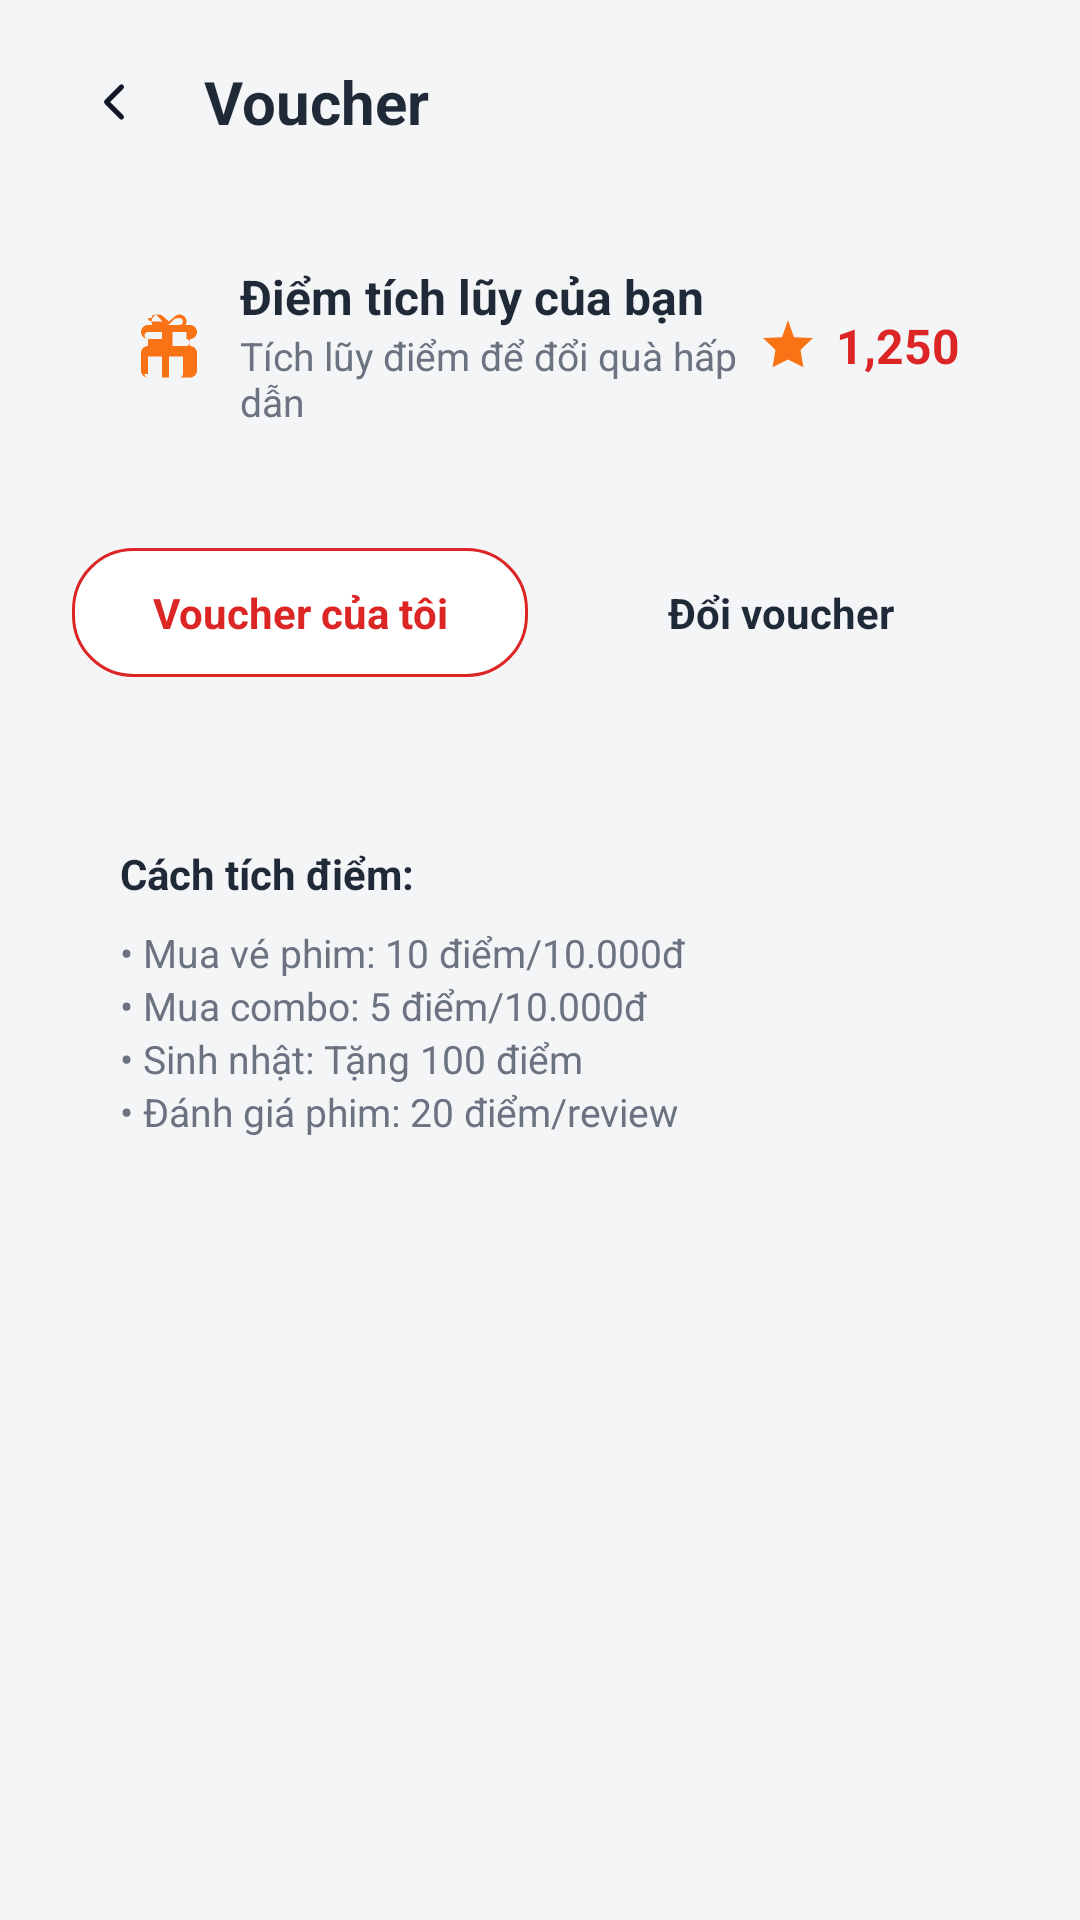

Write the Android layout XML for this screen, with the resource values it uses.
<!-- AndroidManifest.xml: application theme Theme.App_datve -->
<!-- res/layout/activity_voucher.xml -->
<?xml version="1.0" encoding="utf-8"?>
<androidx.constraintlayout.widget.ConstraintLayout xmlns:android="http://schemas.android.com/apk/res/android"
    xmlns:app="http://schemas.android.com/apk/res-auto"
    xmlns:tools="http://schemas.android.com/tools"
    android:id="@+id/voucherRoot"
    android:layout_width="match_parent"
    android:layout_height="match_parent"
    android:background="@color/neutral_background"
    tools:context=".VoucherActivity">

    <androidx.core.widget.NestedScrollView
        android:layout_width="0dp"
        android:layout_height="0dp"
        android:clipToPadding="false"
        android:paddingStart="20dp"
        android:paddingTop="16dp"
        android:paddingEnd="20dp"
        android:paddingBottom="32dp"
        app:layout_constraintBottom_toBottomOf="parent"
        app:layout_constraintEnd_toEndOf="parent"
        app:layout_constraintStart_toStartOf="parent"
        app:layout_constraintTop_toTopOf="parent">

        <LinearLayout
            android:layout_width="match_parent"
            android:layout_height="wrap_content"
            android:orientation="vertical">

            <LinearLayout
                android:layout_width="match_parent"
                android:layout_height="wrap_content"
                android:gravity="center_vertical"
                android:orientation="horizontal"
                android:paddingBottom="16dp">

                <ImageButton
                    android:id="@+id/btnBack"
                    android:layout_width="36dp"
                    android:layout_height="36dp"
                    android:background="@drawable/bg_tab_unselected"
                    android:contentDescription="@string/app_name"
                    android:padding="8dp"
                    android:scaleType="centerInside"
                    android:src="@drawable/ic_back" />

                <TextView
                    android:layout_width="0dp"
                    android:layout_height="wrap_content"
                    android:layout_marginStart="12dp"
                    android:layout_weight="1"
                    android:text="Voucher"
                    android:textColor="@color/neutral_text"
                    android:textSize="20sp"
                    android:textStyle="bold" />
            </LinearLayout>

            <LinearLayout
                android:layout_width="match_parent"
                android:layout_height="wrap_content"
                android:layout_marginBottom="16dp"
                android:background="@drawable/bg_movie_card"
                android:gravity="center_vertical"
                android:orientation="horizontal"
                android:padding="20dp">

                <ImageView
                    android:layout_width="28dp"
                    android:layout_height="28dp"
                    android:src="@drawable/ic_gift_orange" />

                <LinearLayout
                    android:layout_width="0dp"
                    android:layout_height="wrap_content"
                    android:layout_marginStart="12dp"
                    android:layout_weight="1"
                    android:orientation="vertical">

                    <TextView
                        android:layout_width="wrap_content"
                        android:layout_height="wrap_content"
                        android:text="Điểm tích lũy của bạn"
                        android:textColor="@color/neutral_text"
                        android:textSize="16sp"
                        android:textStyle="bold" />

                    <TextView
                        android:layout_width="wrap_content"
                        android:layout_height="wrap_content"
                        android:text="Tích lũy điểm để đổi quà hấp dẫn"
                        android:textColor="@color/neutral_subtext"
                        android:textSize="13sp" />
                </LinearLayout>

                <LinearLayout
                    android:layout_width="wrap_content"
                    android:layout_height="wrap_content"
                    android:gravity="center_vertical"
                    android:orientation="horizontal">

                    <ImageView
                        android:layout_width="20dp"
                        android:layout_height="20dp"
                        android:src="@drawable/ic_star_orange" />

                    <TextView
                        android:layout_width="wrap_content"
                        android:layout_height="wrap_content"
                        android:layout_marginStart="6dp"
                        android:text="1,250"
                        android:textColor="@color/primary_red"
                        android:textSize="16sp"
                        android:textStyle="bold" />
                </LinearLayout>
            </LinearLayout>

            <LinearLayout
                android:layout_width="match_parent"
                android:layout_height="wrap_content"
                android:layout_marginBottom="16dp"
                android:background="@drawable/bg_tab_container"
                android:gravity="center_vertical"
                android:padding="4dp">

                <TextView
                    android:id="@+id/tabMyVoucher"
                    android:layout_width="0dp"
                    android:layout_height="wrap_content"
                    android:layout_weight="1"
                    android:background="@drawable/bg_tab_selected_red"
                    android:gravity="center"
                    android:paddingTop="12dp"
                    android:paddingBottom="12dp"
                    android:text="Voucher của tôi"
                    android:textColor="@color/primary_red"
                    android:textSize="14sp"
                    android:textStyle="bold" />

                <TextView
                    android:id="@+id/tabRedeemVoucher"
                    android:layout_width="0dp"
                    android:layout_height="wrap_content"
                    android:layout_marginStart="8dp"
                    android:layout_weight="1"
                    android:background="@drawable/bg_tab_unselected"
                    android:gravity="center"
                    android:paddingTop="12dp"
                    android:paddingBottom="12dp"
                    android:text="Đổi voucher"
                    android:textColor="@color/neutral_text"
                    android:textSize="14sp"
                    android:textStyle="bold" />
            </LinearLayout>

            <LinearLayout
                android:id="@+id/groupMyVoucher"
                android:layout_width="match_parent"
                android:layout_height="wrap_content"
                android:layout_marginBottom="16dp"
                android:orientation="vertical">

                <LinearLayout
                    android:id="@+id/vouchersContainer"
                    android:layout_width="match_parent"
                    android:layout_height="wrap_content"
                    android:orientation="vertical" />

                <TextView
                    android:id="@+id/tvNoVouchers"
                    android:layout_width="match_parent"
                    android:layout_height="wrap_content"
                    android:layout_marginTop="20dp"
                    android:gravity="center"
                    android:text="Chưa có voucher nào"
                    android:textColor="@color/neutral_subtext"
                    android:textSize="14sp"
                    android:visibility="gone" />
            </LinearLayout>

            <LinearLayout
                android:id="@+id/groupRedeemVoucher"
                android:layout_width="match_parent"
                android:layout_height="wrap_content"
                android:orientation="vertical"
                android:visibility="gone">

                <LinearLayout
                    android:id="@+id/redeemVouchersContainer"
                    android:layout_width="match_parent"
                    android:layout_height="wrap_content"
                    android:orientation="vertical" />

                <TextView
                    android:id="@+id/tvNoRedeemVouchers"
                    android:layout_width="match_parent"
                    android:layout_height="wrap_content"
                    android:layout_marginTop="20dp"
                    android:gravity="center"
                    android:text="Chưa có voucher nào để đổi"
                    android:textColor="@color/neutral_subtext"
                    android:textSize="14sp"
                    android:visibility="gone" />
            </LinearLayout>

            <LinearLayout
                android:layout_width="match_parent"
                android:layout_height="wrap_content"
                android:layout_marginBottom="24dp"
                android:background="@drawable/bg_movie_card"
                android:orientation="vertical"
                android:padding="20dp">

                <TextView
                    android:layout_width="wrap_content"
                    android:layout_height="wrap_content"
                    android:text="Cách tích điểm:"
                    android:textColor="@color/neutral_text"
                    android:textSize="14sp"
                    android:textStyle="bold" />

                <TextView
                    android:layout_width="wrap_content"
                    android:layout_height="wrap_content"
                    android:layout_marginTop="8dp"
                    android:text="• Mua vé phim: 10 điểm/10.000đ"
                    android:textColor="@color/neutral_subtext"
                    android:textSize="13sp" />

                <TextView
                    android:layout_width="wrap_content"
                    android:layout_height="wrap_content"
                    android:text="• Mua combo: 5 điểm/10.000đ"
                    android:textColor="@color/neutral_subtext"
                    android:textSize="13sp" />

                <TextView
                    android:layout_width="wrap_content"
                    android:layout_height="wrap_content"
                    android:text="• Sinh nhật: Tặng 100 điểm"
                    android:textColor="@color/neutral_subtext"
                    android:textSize="13sp" />

                <TextView
                    android:layout_width="wrap_content"
                    android:layout_height="wrap_content"
                    android:text="• Đánh giá phim: 20 điểm/review"
                    android:textColor="@color/neutral_subtext"
                    android:textSize="13sp" />
            </LinearLayout>
        </LinearLayout>
    </androidx.core.widget.NestedScrollView>
</androidx.constraintlayout.widget.ConstraintLayout>
<!-- resources referenced by this layout -->
<resources>
  <color name="neutral_background">#F4F5F7</color>
  <color name="neutral_subtext">#6B7280</color>
  <color name="neutral_text">#1F2937</color>
  <color name="primary_red">#DC2626</color>
  <!-- drawable bg_tab_container (drawable) -->
  <?xml version="1.0" encoding="utf-8"?>
  <shape xmlns:android="http://schemas.android.com/apk/res/android"
      android:shape="rectangle">
      <solid android:color="@color/neutral_background" />
      <corners android:radius="24dp" />
      <padding
          android:bottom="4dp"
          android:left="4dp"
          android:right="4dp"
          android:top="4dp" />
  </shape>
  <!-- drawable bg_tab_selected_red (drawable) -->
  <?xml version="1.0" encoding="utf-8"?>
  <shape xmlns:android="http://schemas.android.com/apk/res/android"
      android:shape="rectangle">
      <solid android:color="@color/white" />
      <corners android:radius="20dp" />
      <stroke
          android:width="1dp"
          android:color="@color/primary_red" />
      <padding
          android:bottom="10dp"
          android:left="20dp"
          android:right="20dp"
          android:top="10dp" />
  </shape>
  <!-- drawable bg_tab_unselected (drawable) -->
  <?xml version="1.0" encoding="utf-8"?>
  <shape xmlns:android="http://schemas.android.com/apk/res/android"
      android:shape="rectangle">
      <solid android:color="@android:color/transparent" />
      <corners android:radius="20dp" />
      <padding
          android:bottom="10dp"
          android:left="20dp"
          android:right="20dp"
          android:top="10dp" />
  </shape>
  <!-- drawable ic_back (drawable) -->
  <?xml version="1.0" encoding="utf-8"?>
  <vector xmlns:android="http://schemas.android.com/apk/res/android"
      android:width="24dp"
      android:height="24dp"
      android:viewportWidth="24"
      android:viewportHeight="24">
      <path
          android:fillColor="#111827"
          android:fillType="evenOdd"
          android:pathData="M15.71,6.71a1,1 0 0 0 -1.42,-1.42l-6,6a1,1 0 0 0 0,1.42l6,6a1,1 0 1 0 1.42,-1.42L10.41,12l5.3,-5.29z" />
  </vector>
  <!-- drawable ic_gift_orange (drawable) -->
  <?xml version="1.0" encoding="utf-8"?>
  <vector xmlns:android="http://schemas.android.com/apk/res/android"
      android:width="24dp"
      android:height="24dp"
      android:viewportWidth="24"
      android:viewportHeight="24">
      <path
          android:fillColor="#F97316"
          android:pathData="M20,10c1.1,0 2,-0.9 2,-2s-0.9,-2 -2,-2h-1.3c0.2,-0.31 0.3,-0.65 0.3,-1 0,-1.1 -0.9,-2 -2,-2 -0.64,0 -1.21,0.31 -1.58,0.78L14,4.99 12.58,3.78C12.21,3.31 11.64,3 11,3c-1.1,0 -2,0.9 -2,2 0,0.35 0.1,0.69 0.3,1H8c-1.1,0 -2,0.9 -2,2s0.9,2 2,2v2c-1.1,0 -2,0.9 -2,2v5c0,1.1 0.9,2 2,2h12c1.1,0 2,-0.9 2,-2v-5c0,-1.1 -0.9,-2 -2,-2v-2zM17,4c0.55,0 1,0.45 1,1s-0.45,1 -1,1h-3.17l1.58,-1.58c0.19,-0.19 0.45,-0.3 0.59,-0.3zM9,4c0,-0.55 0.45,-1 1,-1 0.14,0 0.4,0.11 0.59,0.3L12.17,5H9c-0.55,0 -1,-0.45 -1,-1zM8,8h4v2H8c-0.55,0 -1,-0.45 -1,-1s0.45,-1 1,-1zm0,12v-5h4v6H8c-0.55,0 -1,-0.45 -1,-1zm6,1v-6h4v5c0,0.55 -0.45,1 -1,1h-3zm5,-11c0.55,0 1,0.45 1,1s-0.45,1 -1,1h-4V8h4z" />
  </vector>
  <!-- drawable ic_star_orange (drawable) -->
  <?xml version="1.0" encoding="utf-8"?>
  <vector xmlns:android="http://schemas.android.com/apk/res/android"
      android:width="24dp"
      android:height="24dp"
      android:viewportWidth="24"
      android:viewportHeight="24">
      <path
          android:fillColor="#F97316"
          android:pathData="M12,2l2.39,6.93L22,9.24l-5,4.73 1.18,6.89L12,17.77l-6.18,3.09L7,13.97l-5,-4.73 7.61,-0.31L12,2z" />
  </vector>
  <string name="app_name">App_datve</string>
  <style name="Theme.App_datve" parent="Base.Theme.App_datve" />
  <color name="white">#FFFFFFFF</color>
  <style name="Base.Theme.App_datve" parent="Theme.Material3.DayNight.NoActionBar">
          
          
      </style>
</resources>
